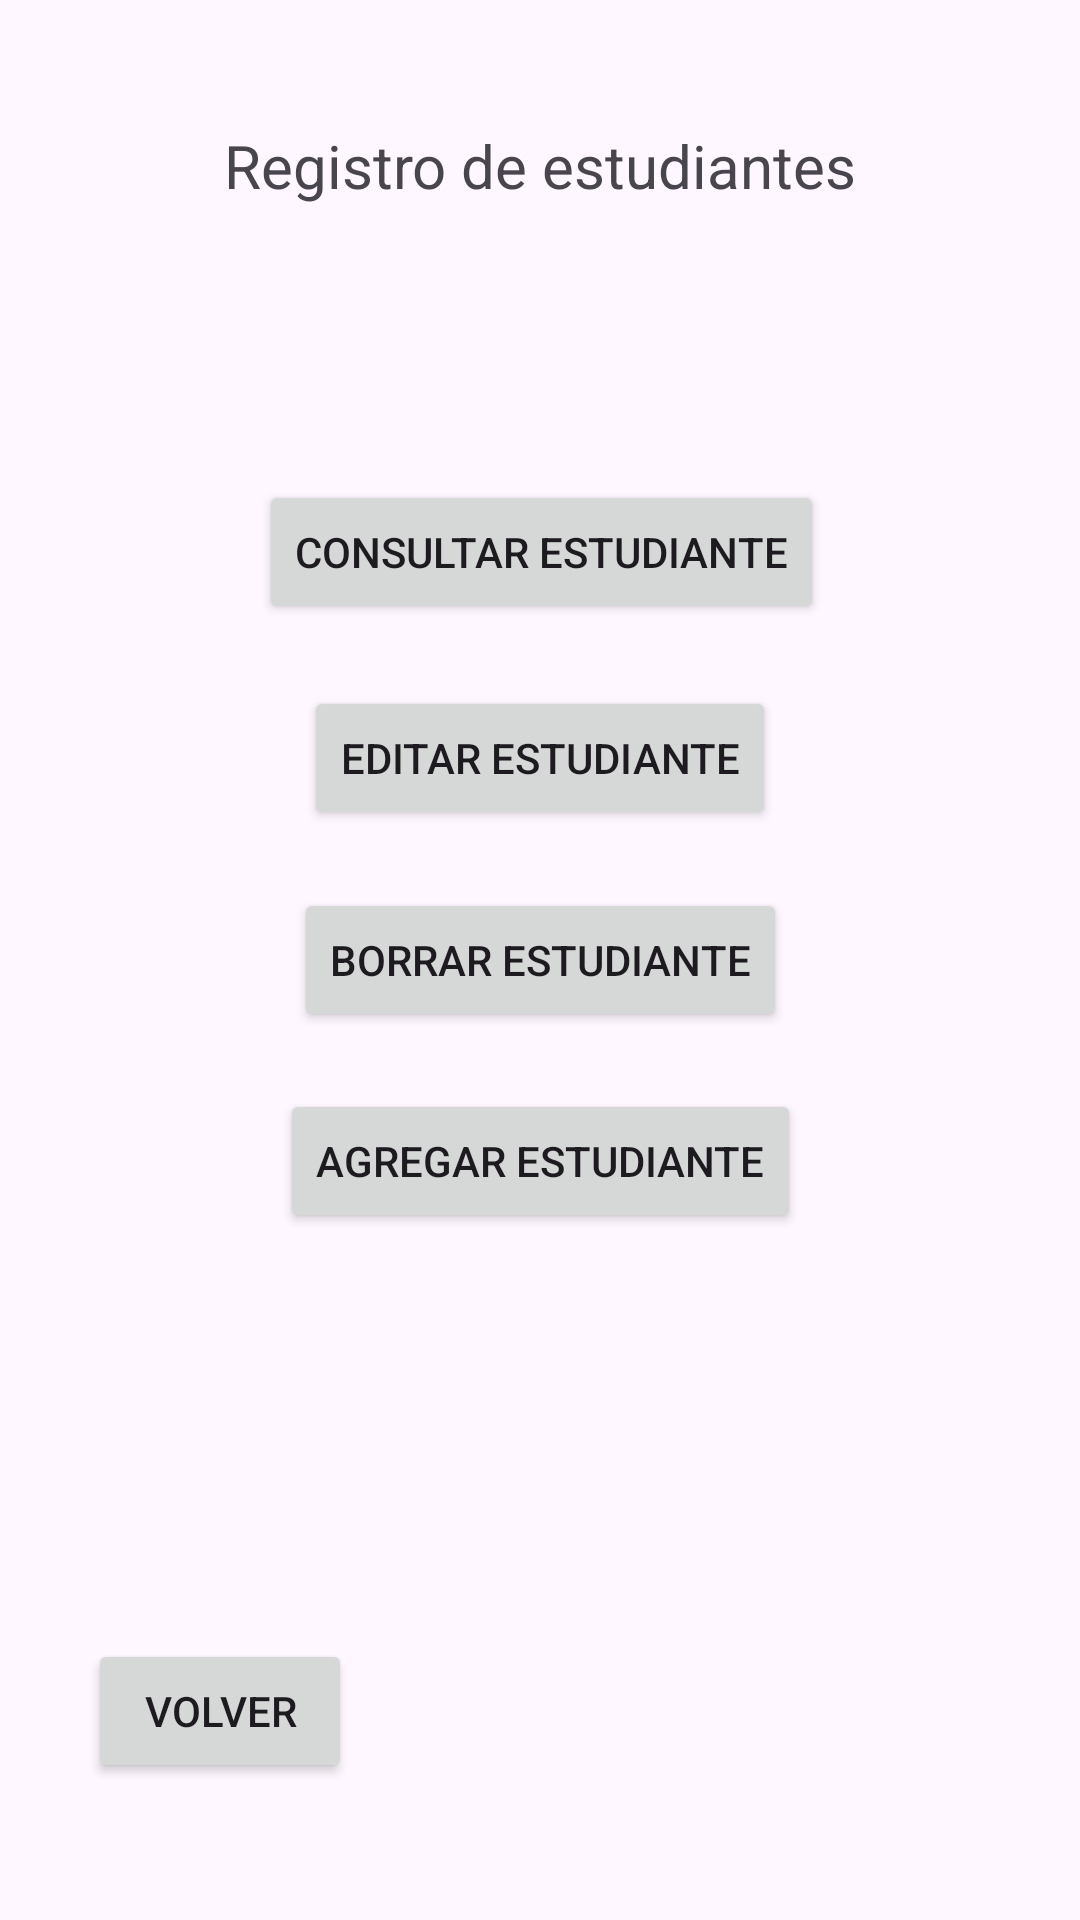

Produce the Android XML layout that renders to this screen, including the resource entries it uses.
<!-- AndroidManifest.xml: application theme Theme.AplicacionRutasUniversidad -->
<!-- res/layout/activity_registro_estudiante.xml -->
<?xml version="1.0" encoding="utf-8"?>
<androidx.constraintlayout.widget.ConstraintLayout xmlns:android="http://schemas.android.com/apk/res/android"
    xmlns:app="http://schemas.android.com/apk/res-auto"
    xmlns:tools="http://schemas.android.com/tools"
    android:layout_width="match_parent"
    android:layout_height="match_parent"
    tools:context=".RegistroEstudiante">

    <TextView
        android:id="@+id/textView7"
        android:layout_width="wrap_content"
        android:layout_height="wrap_content"
        android:text="Registro de estudiantes"
        android:textSize="20sp"
        app:layout_constraintBottom_toBottomOf="parent"
        app:layout_constraintEnd_toEndOf="parent"
        app:layout_constraintStart_toStartOf="parent"
        app:layout_constraintTop_toTopOf="parent"
        app:layout_constraintVertical_bias="0.068" />

    <Button
        android:id="@+id/volverButton"
        android:layout_width="wrap_content"
        android:layout_height="wrap_content"
        android:text="Volver"
        android:textColorLink="#FF0000"
        app:layout_constraintBottom_toBottomOf="parent"
        app:layout_constraintEnd_toEndOf="parent"
        app:layout_constraintHorizontal_bias="0.108"
        app:layout_constraintStart_toStartOf="parent"
        app:layout_constraintTop_toTopOf="parent"
        app:layout_constraintVertical_bias="0.923" />

    <Button
        android:id="@+id/agregar_nuevo_estudiante"
        android:layout_width="wrap_content"
        android:layout_height="wrap_content"
        android:text="Agregar Estudiante"
        app:layout_constraintBottom_toBottomOf="parent"
        app:layout_constraintEnd_toEndOf="parent"
        app:layout_constraintStart_toStartOf="parent"
        app:layout_constraintTop_toTopOf="parent"
        app:layout_constraintVertical_bias="0.613" />

    <Button
        android:id="@+id/button3"
        android:layout_width="wrap_content"
        android:layout_height="wrap_content"
        android:text="Borrar Estudiante"
        app:layout_constraintBottom_toBottomOf="parent"
        app:layout_constraintEnd_toEndOf="parent"
        app:layout_constraintStart_toStartOf="parent"
        app:layout_constraintTop_toTopOf="parent" />

    <Button
        android:id="@+id/editarEstudianteButton"
        android:layout_width="wrap_content"
        android:layout_height="wrap_content"
        android:text="Editar Estudiante"
        app:layout_constraintBottom_toBottomOf="parent"
        app:layout_constraintEnd_toEndOf="parent"
        app:layout_constraintStart_toStartOf="parent"
        app:layout_constraintTop_toTopOf="parent"
        app:layout_constraintVertical_bias="0.386" />

    <Button
        android:id="@+id/consultarButton"
        android:layout_width="wrap_content"
        android:layout_height="wrap_content"
        android:text="Consultar Estudiante"
        app:layout_constraintBottom_toBottomOf="parent"
        app:layout_constraintEnd_toEndOf="parent"
        app:layout_constraintHorizontal_bias="0.502"
        app:layout_constraintStart_toStartOf="parent"
        app:layout_constraintTop_toTopOf="parent"
        app:layout_constraintVertical_bias="0.27" />
</androidx.constraintlayout.widget.ConstraintLayout>
<!-- resources referenced by this layout -->
<resources>
  <style name="Theme.AplicacionRutasUniversidad" parent="Base.Theme.AplicacionRutasUniversidad" />
  <style name="Base.Theme.AplicacionRutasUniversidad" parent="Theme.Material3.DayNight.NoActionBar">
          
          
      </style>
</resources>
